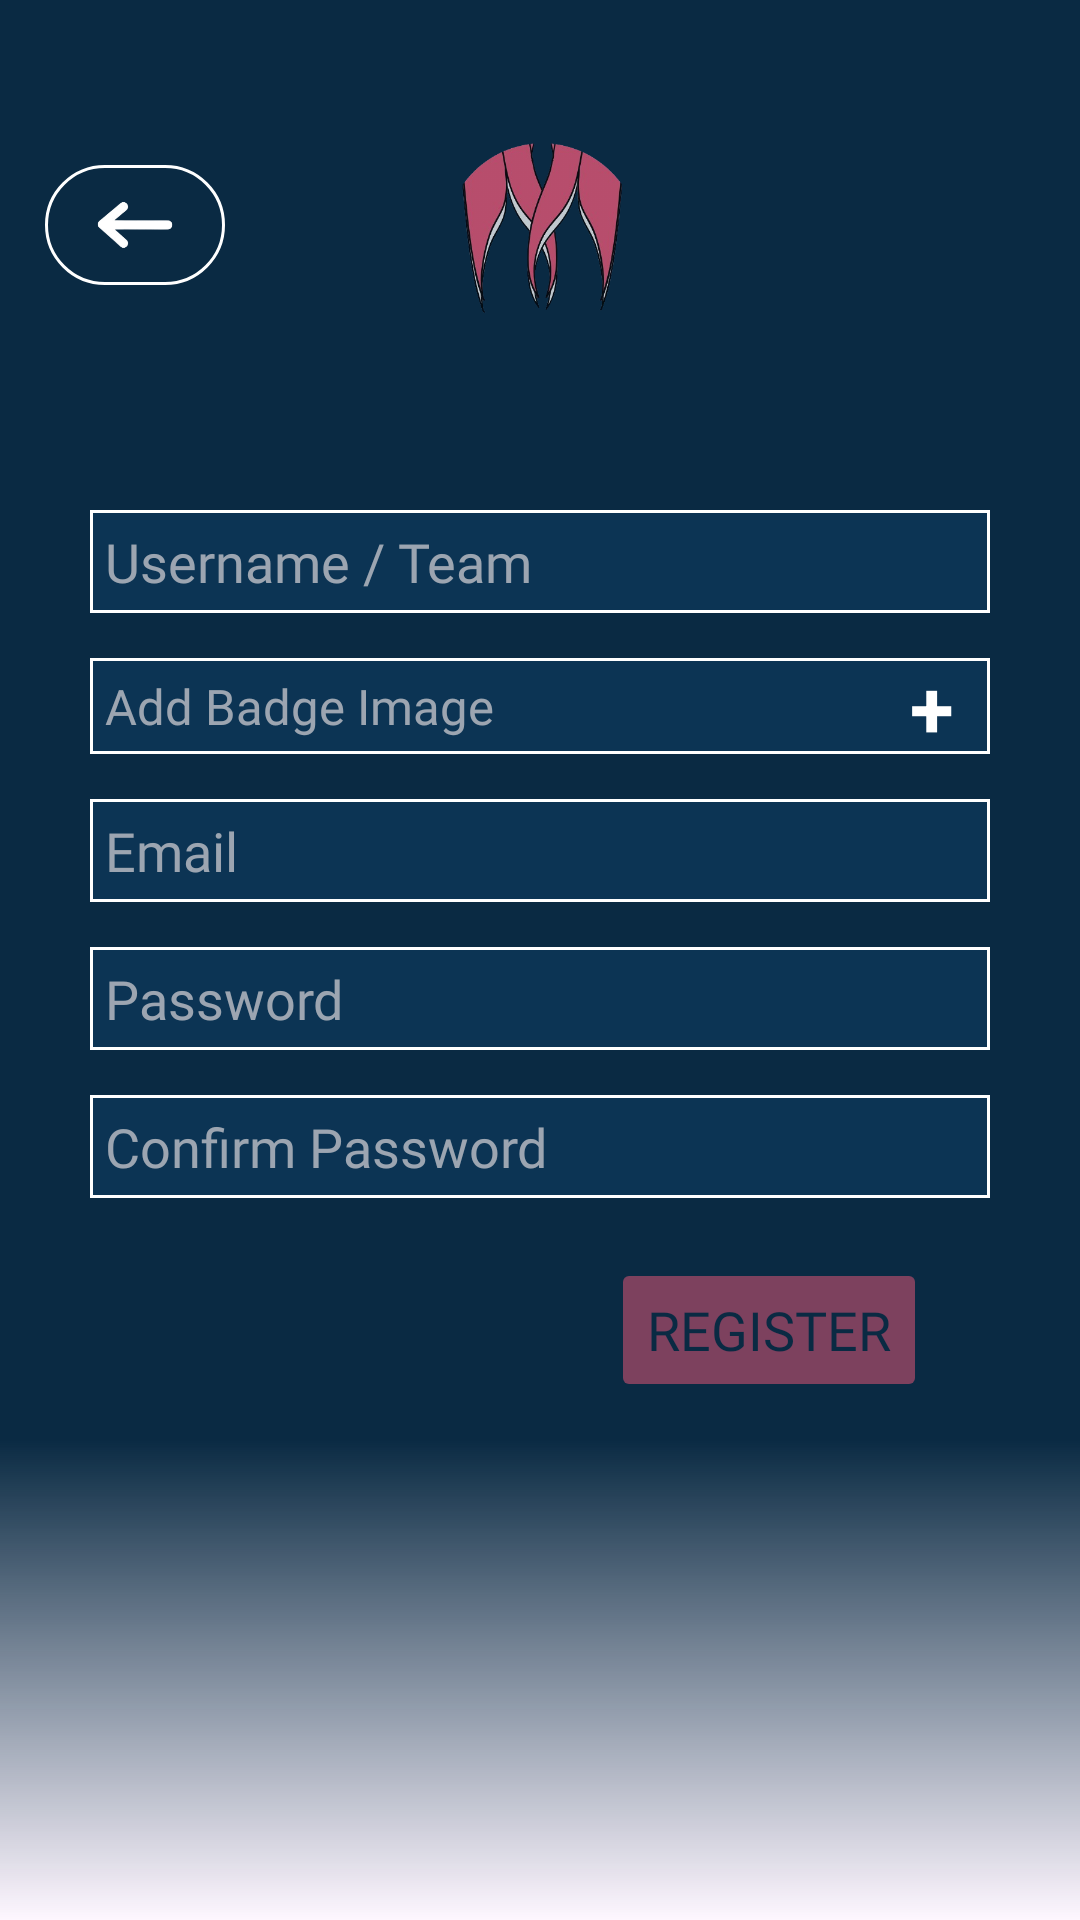

Produce the Android XML layout that renders to this screen, including the resource entries it uses.
<!-- AndroidManifest.xml: application theme Theme.Musclarity -->
<!-- res/layout/activity_register.xml -->
<?xml version="1.0" encoding="utf-8"?>
<androidx.constraintlayout.widget.ConstraintLayout xmlns:android="http://schemas.android.com/apk/res/android"
    xmlns:app="http://schemas.android.com/apk/res-auto"
    xmlns:tools="http://schemas.android.com/tools"
    android:id="@+id/Register_layout"
    android:layout_width="match_parent"
    android:layout_height="match_parent"
    android:background="@drawable/futbolpitch2"
    tools:context=".RegisterActivity">

    <TextView
        android:layout_width="match_parent"
        android:layout_height="match_parent"
        android:background="@drawable/my_background7"
        tools:layout_editor_absoluteX="0dp"
        tools:layout_editor_absoluteY="0dp" />

    <ImageView
        android:id="@+id/back_button"
        android:padding="2dp"
        android:layout_width="60dp"
        android:layout_height="40dp"

        android:background="@drawable/arrow_bg"
        android:importantForAccessibility="no"
        android:src="@drawable/arrow"

        app:layout_constraintEnd_toEndOf="parent"
        app:layout_constraintHorizontal_bias="0.05"
        app:layout_constraintStart_toStartOf="parent"
        app:layout_constraintTop_toTopOf="@id/Logo"
        app:layout_constraintBottom_toBottomOf="@id/Logo" />

    <EditText
        android:id="@+id/new_username"
        android:layout_width="300dp"
        android:layout_height="wrap_content"
        android:layout_marginTop="60dp"
        android:padding="5dp"
        android:hint="@string/username_team"
        android:inputType="text"
        android:selectAllOnFocus="true"
        android:textColor="@color/white"
        android:textColorHint="@color/grey_hint"
        android:textColorHighlight="@color/grey"
        android:fontFamily="@font/montserrat"
        android:background="@drawable/text_input_background"
        app:layout_constraintEnd_toEndOf="parent"
        app:layout_constraintStart_toStartOf="parent"
        app:layout_constraintTop_toBottomOf="@id/Logo" />

    <TextView
        android:id="@+id/badge_txt"
        android:layout_width="300dp"
        android:layout_height="wrap_content"
        android:layout_marginTop="15dp"
        android:padding="5dp"
        android:text="@string/add_badge_image"
        android:textSize="8pt"
        android:selectAllOnFocus="true"
        android:textColor="@color/grey_hint"
        android:fontFamily="@font/montserrat"
        android:background="@drawable/text_input_background"
        app:layout_constraintEnd_toEndOf="parent"
        app:layout_constraintStart_toStartOf="parent"
        app:layout_constraintTop_toBottomOf="@id/new_username" />

    <ImageView
        android:id="@+id/badge_img"
        android:layout_width="35dp"
        android:layout_height="35dp"
        app:layout_constraintEnd_toStartOf="@id/upload_button"
        app:layout_constraintTop_toTopOf="@id/upload_button"
        app:layout_constraintBottom_toBottomOf="@id/upload_button"
        />


    <TextView
        android:id="@+id/upload_button"
        android:layout_width="wrap_content"
        android:layout_height="wrap_content"
        android:text="@string/plus"
        android:textSize="13pt"
        android:textColor="@color/white"
        android:textStyle="bold"
        android:textAlignment="center"
        android:paddingHorizontal="6dp"
        android:layout_marginEnd="6dp"

        app:layout_constraintTop_toTopOf="@id/new_username"
        app:layout_constraintBottom_toBottomOf="@id/email"
        app:layout_constraintEnd_toEndOf="@id/badge_txt"
        />

    <EditText
        android:id="@+id/email"
        android:layout_width="300dp"
        android:layout_height="wrap_content"
        android:layout_marginTop="15dp"
        android:padding="5dp"
        android:hint="@string/prompt_email"
        android:inputType="textEmailAddress"
        android:selectAllOnFocus="true"
        android:textColor="@color/white"
        android:textColorHint="@color/grey_hint"
        android:textColorHighlight="@color/grey"
        android:fontFamily="@font/montserrat"
        android:background="@drawable/text_input_background"
        app:layout_constraintEnd_toEndOf="parent"
        app:layout_constraintStart_toStartOf="parent"
        app:layout_constraintTop_toBottomOf="@id/badge_txt" />

    <EditText
        android:id="@+id/new_password"
        android:layout_width="300dp"
        android:layout_height="wrap_content"
        android:layout_marginTop="15dp"
        android:padding="5dp"
        android:background="@drawable/text_input_background"
        android:hint="@string/prompt_password"
        android:imeActionLabel="@string/action_sign_in_short"
        android:imeOptions="actionDone"
        android:inputType="textPassword"
        android:selectAllOnFocus="true"
        android:textColor="@color/white"
        android:textColorHint="@color/grey_hint"
        android:textColorHighlight="@color/grey"
        android:fontFamily="@font/montserrat"
        app:layout_constraintEnd_toEndOf="parent"
        app:layout_constraintStart_toStartOf="parent"
        app:layout_constraintTop_toBottomOf="@+id/email" />

    <EditText
        android:id="@+id/confirm_password"
        android:layout_width="300dp"
        android:layout_height="wrap_content"
        android:layout_marginTop="15dp"
        android:padding="5dp"
        android:background="@drawable/text_input_background"
        android:hint="@string/confirm_password"
        android:imeActionLabel="@string/action_sign_in_short"
        android:imeOptions="actionDone"
        android:inputType="textPassword"
        android:selectAllOnFocus="true"
        android:textColor="@color/white"
        android:textColorHint="@color/grey_hint"
        android:textColorHighlight="@color/grey"
        android:fontFamily="@font/montserrat"
        app:layout_constraintEnd_toEndOf="parent"
        app:layout_constraintStart_toStartOf="parent"
        app:layout_constraintTop_toBottomOf="@+id/new_password" />

    <Button
        android:id="@+id/register_button"
        android:backgroundTint="@color/logoColor_transparente"
        android:textColor="@color/myBackgroundColor"
        android:enabled="false"
        android:layout_width="wrap_content"
        android:layout_height="wrap_content"
        android:layout_gravity="start"
        android:layout_marginTop="20dp"
        android:text="@string/register"
        android:textSize="18sp"
        android:fontFamily="@font/montserrat"
        app:layout_constraintEnd_toEndOf="parent"
        app:layout_constraintStart_toStartOf="parent"
        app:layout_constraintTop_toBottomOf="@+id/confirm_password"
        app:layout_constraintHorizontal_bias="0.8"
        />

    <ImageView
        android:id="@+id/Logo"
        android:alpha="0.75"
        android:layout_width="70dp"
        android:layout_height="70dp"
        android:layout_marginTop="40dp"
        android:importantForAccessibility="no"
        app:layout_constraintEnd_toEndOf="@id/Register_layout"
        app:layout_constraintStart_toStartOf="@id/Register_layout"
        app:layout_constraintTop_toTopOf="@id/Register_layout"
        app:srcCompat="@drawable/m_logo" />

</androidx.constraintlayout.widget.ConstraintLayout>
<!-- resources referenced by this layout -->
<resources>
  <color name="grey">#C6C6C6</color>
  <color name="grey_hint">#C6C6C6CC</color>
  <color name="logoColor_transparente">#80EF597A</color>
  <color name="myBackgroundColor">#0A2A43</color>
  <color name="white">#FFFFFFFF</color>
  <!-- drawable arrow: png bitmap (drawable, 7062 bytes) -->
  <!-- drawable arrow_bg (drawable) -->
  <?xml version="1.0" encoding="utf-8"?>
  <shape xmlns:android="http://schemas.android.com/apk/res/android"
      android:shape="rectangle">
      <stroke
          android:width="1dp"
          android:color="@color/white"
          />
      <corners android:radius="20dp" />
  </shape>
  <!-- drawable m_logo: png bitmap (drawable, 85585 bytes) -->
  <!-- drawable my_background7 (drawable) -->
  <?xml version="1.0" encoding="utf-8"?>
  <shape xmlns:android="http://schemas.android.com/apk/res/android"
      android:shape="rectangle">
  
      <gradient
          android:angle="270"
          android:centerY="0.75"
          android:startColor="@color/myBackgroundColor"
          android:centerColor="@color/myBackgroundColor"
          android:endColor="@color/transparente"
          android:type="linear" />
  </shape>
  <!-- drawable text_input_background (drawable) -->
  <?xml version="1.0" encoding="utf-8"?>
  <shape xmlns:android="http://schemas.android.com/apk/res/android"
      android:shape="rectangle">
      <solid
          android:color="#0C3454"
          />
      <stroke
          android:width="1dp"
          android:color="@color/white" />
  </shape>
  <string name="action_sign_in_short">Sign in</string>
  <string name="add_badge_image">Add Badge Image</string>
  <string name="confirm_password">Confirm Password</string>
  <string name="plus">+</string>
  <string name="prompt_email">Email</string>
  <string name="prompt_password">Password</string>
  <string name="register">Register</string>
  <string name="username_team">Username / Team</string>
  <style name="Theme.Musclarity" parent="Base.Theme.Musclarity" />
  <color name="transparente">#00000000</color>
  <style name="Base.Theme.Musclarity" parent="Theme.Material3.DayNight.NoActionBar">
          
          
      </style>
</resources>
